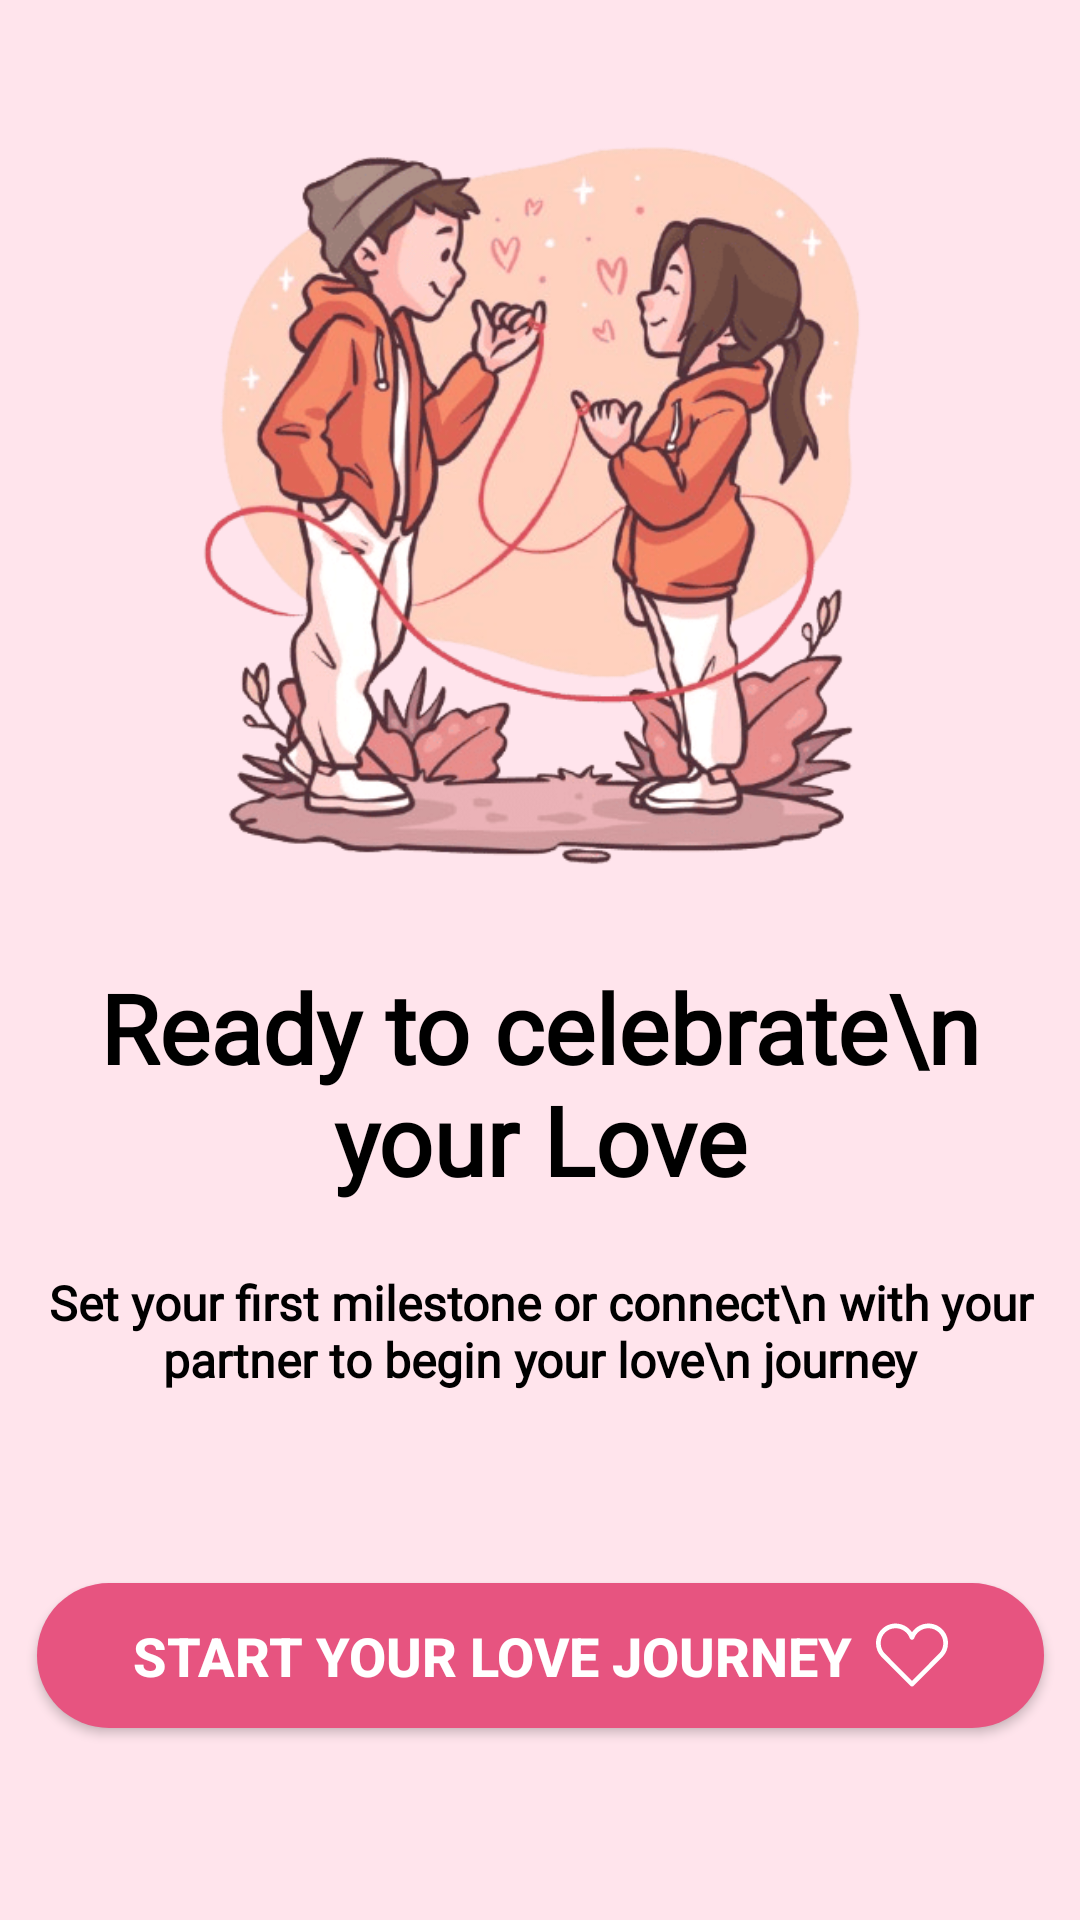

Produce the Android XML layout that renders to this screen, including the resource entries it uses.
<!-- AndroidManifest.xml: application theme Theme.LoveTimer -->
<!-- res/layout/activity_on_boarding_screen3.xml -->
<?xml version="1.0" encoding="utf-8"?>
<androidx.constraintlayout.widget.ConstraintLayout xmlns:android="http://schemas.android.com/apk/res/android"
    xmlns:app="http://schemas.android.com/apk/res-auto"
    xmlns:tools="http://schemas.android.com/tools"
    android:id="@+id/main"
    android:layout_width="match_parent"
    android:layout_height="match_parent"
    android:background="@color/light_pink"
    tools:context=".onboarding.OnBoarding_Screen3">

    <ImageView
        android:id="@+id/imageView3"
        android:layout_width="279dp"
        android:layout_height="305dp"
        android:layout_marginTop="16dp"
        android:src="@drawable/onboarding3"
        app:layout_constraintEnd_toEndOf="parent"
        app:layout_constraintStart_toStartOf="parent"
        app:layout_constraintTop_toTopOf="parent" />

    <TextView
        android:id="@+id/textView5"
        android:layout_width="wrap_content"
        android:layout_height="wrap_content"
        android:fontFamily="@font/agbalumo"
        android:text="Ready to celebrate\n your Love"
        android:textAlignment="center"
        android:textColor="@color/black"
        android:textSize="32sp"
        android:textStyle="bold"
        app:layout_constraintEnd_toEndOf="parent"
        app:layout_constraintStart_toStartOf="parent"
        app:layout_constraintTop_toBottomOf="@+id/imageView3" />

    <TextView
        android:id="@+id/textView6"
        android:layout_width="wrap_content"
        android:layout_height="wrap_content"
        android:layout_marginTop="22dp"
        android:fontFamily="@font/adamina"
        android:textColor="@color/black"
        android:text="Set your first milestone or connect\n with your partner to begin your love\n journey"
        android:textAlignment="center"
        android:textSize="16sp"
        android:textStyle="bold"
        app:layout_constraintEnd_toEndOf="parent"
        app:layout_constraintStart_toStartOf="parent"
        app:layout_constraintTop_toBottomOf="@+id/textView5" />

    <androidx.appcompat.widget.AppCompatButton
        android:id="@+id/button3"
        android:layout_width="wrap_content"
        android:layout_height="wrap_content"
        android:background="@drawable/rounded_dark_pink_button"
        android:drawableEnd="@drawable/ic_heart"
        android:layout_marginBottom="64dp"
        android:drawablePadding="8dp"
        android:drawableTint="@color/white"
        android:elevation="8dp"
        android:paddingLeft="32dp"
        android:paddingTop="12dp"
        android:paddingRight="32dp"
        android:paddingBottom="12dp"
        android:text="Start your Love Journey"
        android:textColor="@color/white"
        android:textSize="18sp"
        android:textStyle="bold"
        app:layout_constraintBottom_toBottomOf="parent"
        app:layout_constraintEnd_toEndOf="parent"
        app:layout_constraintStart_toStartOf="parent" />


</androidx.constraintlayout.widget.ConstraintLayout>
<!-- resources referenced by this layout -->
<resources>
  <color name="black">#FF000000</color>
  <color name="light_pink">#FFE4EC</color>
  <color name="white">#FFFFFFFF</color>
  <!-- drawable ic_heart (drawable) -->
  <vector xmlns:android="http://schemas.android.com/apk/res/android"
      android:width="24dp"
      android:height="24dp"
      android:viewportWidth="512"
      android:viewportHeight="512">
    <path
        android:pathData="M372.87,32.24c-47.69,0 -91.27,23.94 -116.87,62.03c-25.61,-38.1 -69.19,-62.03 -116.87,-62.03C62.41,32.24 0,94.65 0,171.37c0,37.96 14.16,73.02 39.87,98.74l204.32,204.76c6.52,6.53 17.11,6.53 23.64,-0l204.24,-204.72c25.76,-25.77 39.94,-60.85 39.94,-98.78C512,94.65 449.59,32.24 372.87,32.24zM448.43,246.55L256,439.43L63.5,246.52c-0,-0 -0.01,-0.01 -0.01,-0.01c-19.41,-19.41 -30.1,-46.1 -30.1,-75.14c0,-58.31 47.44,-105.74 105.74,-105.74c45.57,0 86.21,28.59 101.11,71.15c5.21,14.86 26.31,14.86 31.52,-0c14.9,-42.56 55.53,-71.15 101.11,-71.15c58.31,0 105.74,47.44 105.74,105.74C478.61,200.38 467.9,227.08 448.43,246.55z"
        android:fillColor="@color/white"/>
  </vector>
  <!-- drawable onboarding3: png bitmap (drawable, 72621 bytes) -->
  <!-- drawable rounded_dark_pink_button (drawable) -->
  <?xml version="1.0" encoding="utf-8"?>
  <shape xmlns:android="http://schemas.android.com/apk/res/android">
      <solid android:color="#E75480"/> 
      <corners android:radius="24dp"/>
      <padding
          android:left="8dp"
          android:top="8dp"
          android:right="8dp"
          android:bottom="8dp"/>
      <size android:minHeight="48dp"/>
  
  </shape>
  <style name="Theme.LoveTimer" parent="Base.Theme.LoveTimer" />
  <style name="Base.Theme.LoveTimer" parent="Theme.Material3.DayNight.NoActionBar">
          
          
      </style>
</resources>
